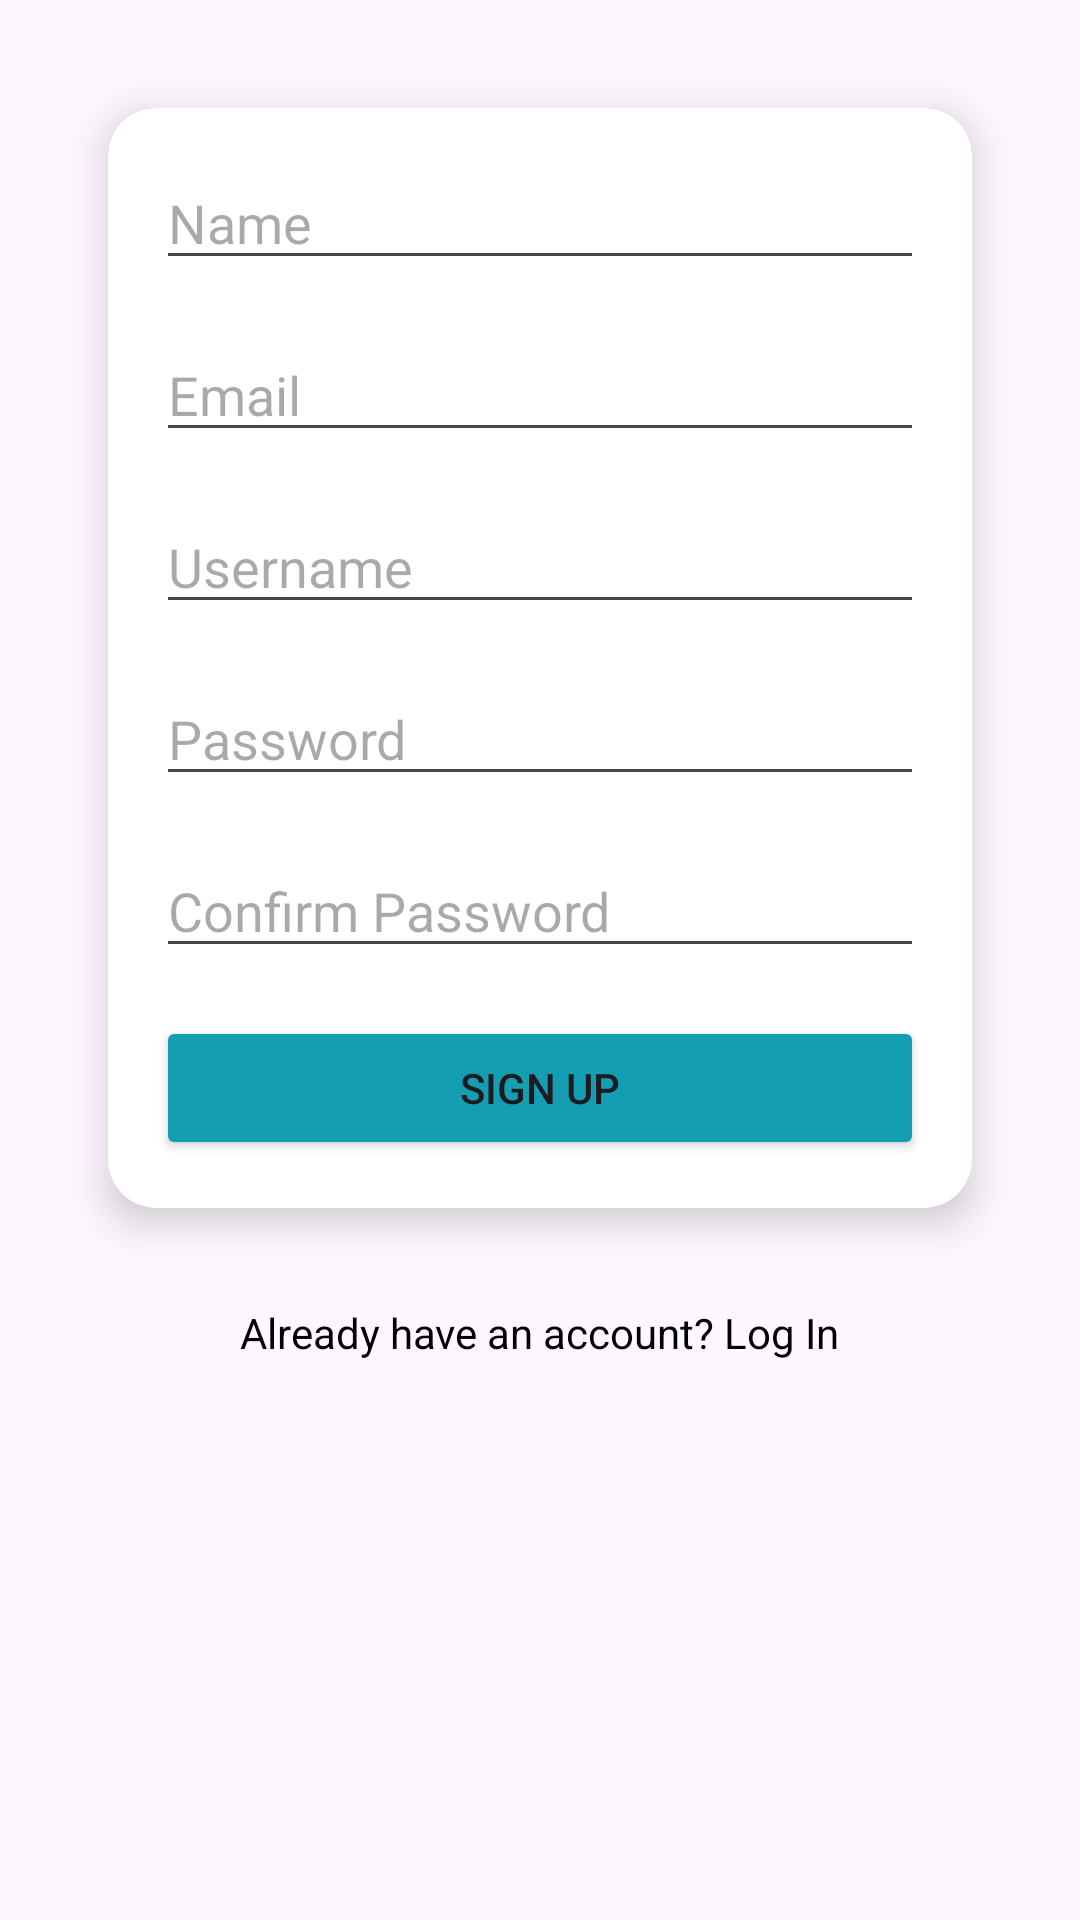

The Android layout XML behind this screen, and the referenced resources:
<!-- AndroidManifest.xml: application theme Theme.Final_Project -->
<!-- res/layout/activity_signup.xml -->
<?xml version="1.0" encoding="utf-8"?>
<LinearLayout
    xmlns:android="http://schemas.android.com/apk/res/android"
    xmlns:app="http://schemas.android.com/apk/res-auto"
    xmlns:tools="http://schemas.android.com/tools"
    android:id="@+id/main"
    android:layout_width="match_parent"
    android:layout_height="match_parent"
    android:background="@drawable/newlogin"
    android:orientation="vertical"
    android:padding="20dp"
    tools:context=".SignupActivity">

    <androidx.cardview.widget.CardView
        android:layout_width="match_parent"
        android:layout_height="wrap_content"
        android:layout_margin="16dp"
        app:cardCornerRadius="16dp"
        app:cardElevation="8dp">

        <LinearLayout
            android:layout_width="match_parent"
            android:layout_height="wrap_content"
            android:orientation="vertical"
            android:padding="16dp">

            <EditText
                android:id="@+id/signup_name"
                android:layout_width="match_parent"
                android:layout_height="wrap_content"
                android:hint="Name"
                android:inputType="textPersonName"
                android:layout_marginBottom="16dp"/>

            <EditText
                android:id="@+id/signup_email"
                android:layout_width="match_parent"
                android:layout_height="wrap_content"
                android:hint="Email"
                android:inputType="textEmailAddress"
                android:layout_marginBottom="16dp"/>

            <EditText
                android:id="@+id/signup_username"
                android:layout_width="match_parent"
                android:layout_height="wrap_content"
                android:hint="Username"
                android:layout_marginBottom="16dp"/>

            <EditText
                android:id="@+id/signup_password"
                android:layout_width="match_parent"
                android:layout_height="wrap_content"
                android:hint="Password"
                android:inputType="textPassword"
                android:layout_marginBottom="16dp"/>

            <EditText
                android:id="@+id/signup_confirm_password"
                android:layout_width="match_parent"
                android:layout_height="wrap_content"
                android:hint="Confirm Password"
                android:inputType="textPassword"
                android:layout_marginBottom="16dp"/>

            <Button
                android:id="@+id/signup_button"
                android:layout_width="match_parent"
                android:layout_height="wrap_content"
                android:text="Sign Up"
                android:backgroundTint="@color/blue"/>
        </LinearLayout>
    </androidx.cardview.widget.CardView>

    <TextView
        android:id="@+id/loginRedirectText"
        android:layout_width="wrap_content"
        android:layout_height="wrap_content"
        android:text="Already have an account? Log In"
        android:textColor="@color/black"
        android:layout_gravity="center"
        android:layout_marginTop="16dp"/>

</LinearLayout>
<!-- resources referenced by this layout -->
<resources>
  <color name="black">#FF000000</color>
  <color name="blue">#139FB1</color>
  <style name="Theme.Final_Project" parent="Base.Theme.Final_Project" />
  <style name="Base.Theme.Final_Project" parent="Theme.Material3.DayNight.NoActionBar">
          
          
  
  
      </style>
</resources>
